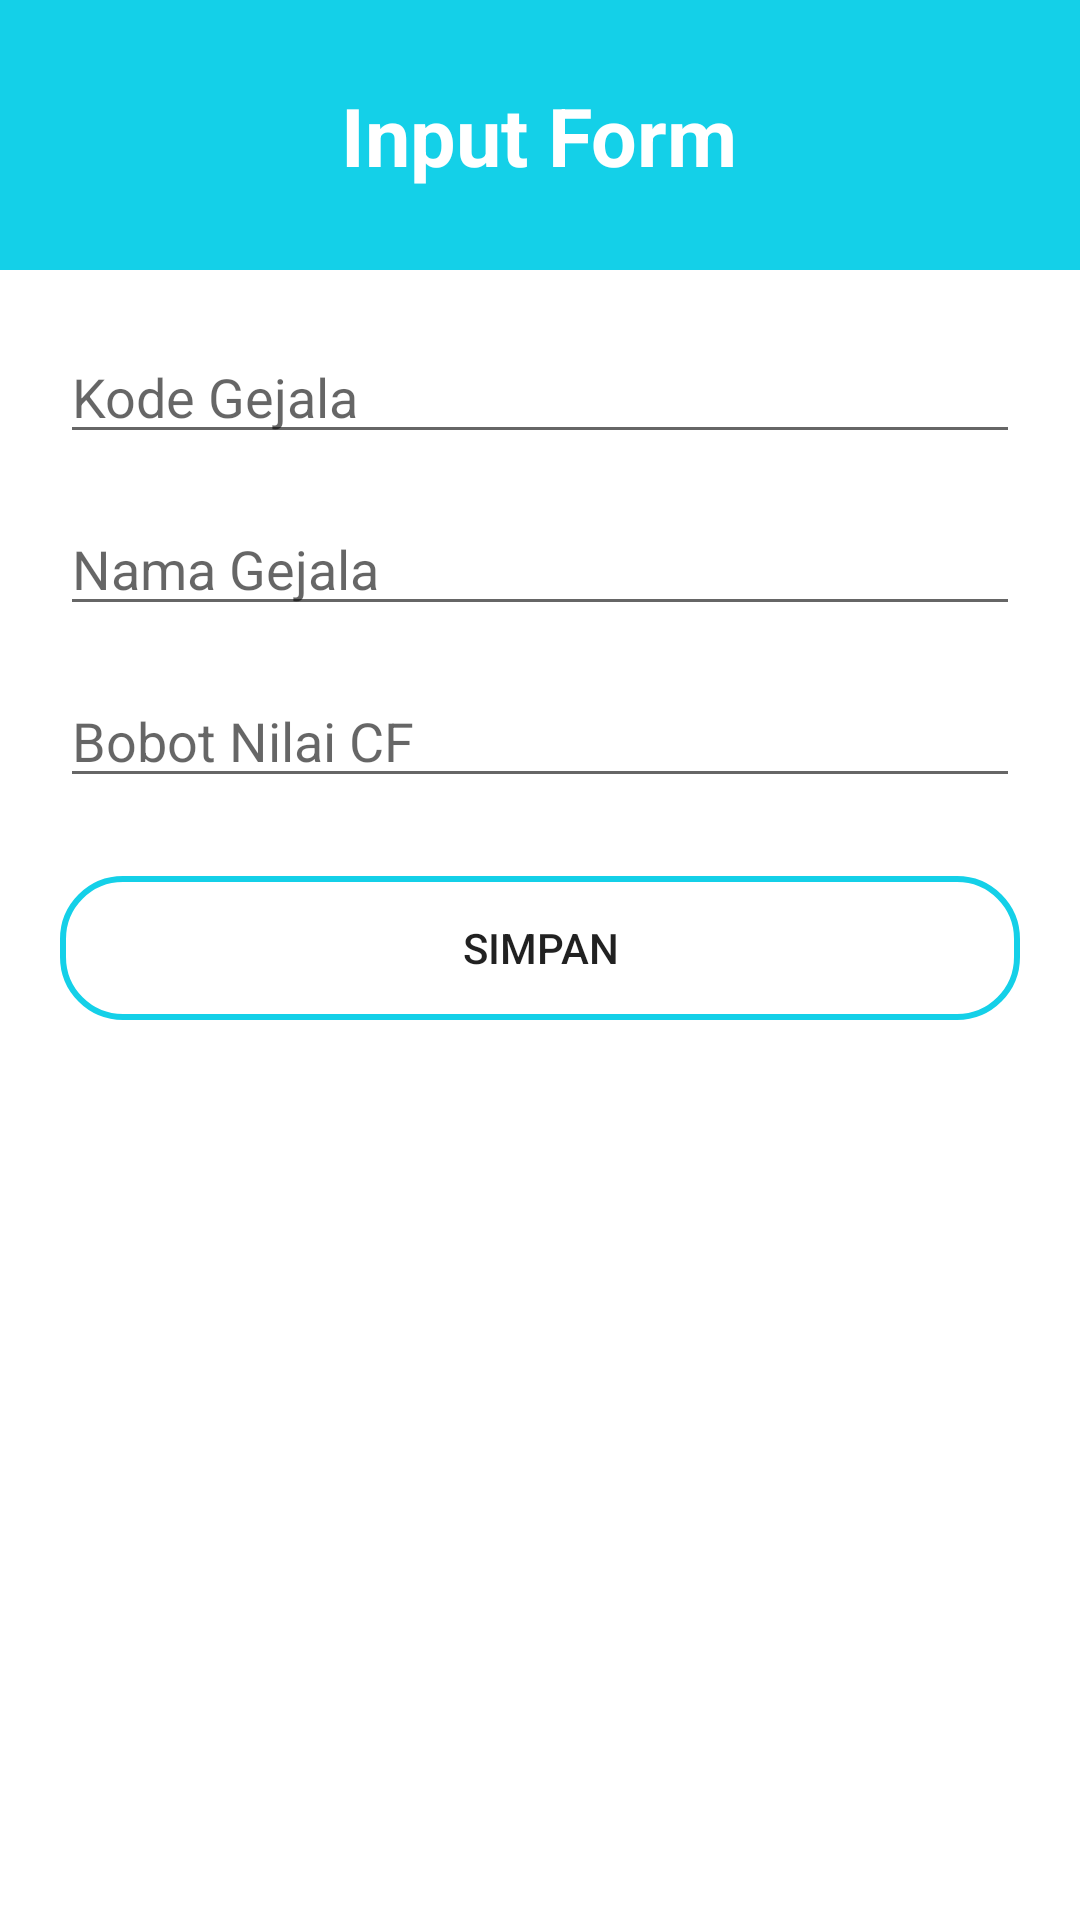

This screen was rendered from an Android layout file. Write that file and the resources it references.
<!-- AndroidManifest.xml: fallback theme Theme.MaterialComponents.DayNight.NoActionBar -->
<!-- res/layout/input_form.xml -->
<?xml version="1.0" encoding="utf-8"?>
<LinearLayout xmlns:android="http://schemas.android.com/apk/res/android"
    xmlns:tools="http://schemas.android.com/tools"
    android:orientation="vertical"
    android:layout_width="match_parent"
    android:layout_height="match_parent">

    <LinearLayout
        android:id="@id/Linearlayout_inputform"
        android:layout_width="match_parent"
        android:layout_height="@dimen/layout_heightLinearLayout"
        android:background="@color/colorAccent"
        tools:ignore="UselessParent"
        android:gravity="center">

        <TextView
            android:layout_width="wrap_content"
            android:layout_height="wrap_content"
            android:text="@string/Input_Form"
            android:textStyle="bold"
            android:gravity="center"
            android:textSize="@dimen/textSizeInputForm"
            android:textColor="@color/colorPrimarySplashScreen"
            />
    </LinearLayout>

    <LinearLayout
        android:id="@+id/Linearlayout_inputform"
        android:layout_width="match_parent"
        android:layout_height="wrap_content"
        android:orientation="vertical"
        android:padding="@dimen/paddingLinearLayout">

        <EditText
            android:id="@+id/et_kode_gejala"
            android:layout_width="match_parent"
            android:layout_height="wrap_content"
            android:hint="@string/EditText_Kode_Gejala"
            android:inputType="textCapSentences"
            tools:ignore="Autofill" />

        <EditText
            android:id="@+id/et_nama_gejala"
            android:layout_width="match_parent"
            android:layout_height="wrap_content"
            android:layout_marginTop="@dimen/layout_marginTop_EditText"
            android:hint="@string/EditText_Nama_Gejala"
            android:inputType="textCapSentences"
            tools:ignore="Autofill" />

        <EditText
            android:id="@+id/et_bobot_nilai_cf_gejala"
            android:layout_width="match_parent"
            android:layout_height="wrap_content"
            android:layout_marginTop="@dimen/layout_marginTop_EditText"
            android:hint="@string/EditText_Bobot_Nilai_CF_Gejala"
            android:inputType="numberDecimal"
            tools:ignore="Autofill" />

        <ProgressBar
            android:layout_width="@dimen/ProgressBar_layout_width"
            android:layout_height="@dimen/ProgressBar_layout_height"
            android:id="@+id/progressBar"
            android:layout_gravity="center"
            android:backgroundTint="@color/colorAccent"
            android:indeterminateTint="@color/colorAccent"
            tools:targetApi="lollipop"
            android:visibility="gone"/>
        <Button
            android:id="@+id/btn_simpan"
            android:layout_width="match_parent"
            android:layout_height="wrap_content"
            android:layout_marginTop="@dimen/layout_marginTop_button_simpan"
            android:background="@drawable/custom_button"
            android:text="@string/Button_simpan"/>
    </LinearLayout>

</LinearLayout>
<!-- resources referenced by this layout -->
<resources>
  <color name="colorAccent">#14D0E8</color>
  <color name="colorPrimarySplashScreen">#ffffff</color>
  <dimen name="ProgressBar_layout_height">34dp</dimen>
  <dimen name="ProgressBar_layout_width">34dp</dimen>
  <dimen name="layout_heightLinearLayout">90dp</dimen>
  <dimen name="layout_marginTop_EditText">16dp</dimen>
  <dimen name="layout_marginTop_button_simpan">26dp</dimen>
  <dimen name="paddingLinearLayout">20dp</dimen>
  <dimen name="textSizeInputForm">27sp</dimen>
  <!-- drawable custom_button (drawable) -->
  <?xml version="1.0" encoding="utf-8"?>
  <shape xmlns:android="http://schemas.android.com/apk/res/android">
      <stroke
          android:width="@dimen/shape_width" android:color="@color/colorAccent"/>
      <corners android:radius="@dimen/corners_radius_btn"/>
  </shape>
  <string name="Button_simpan">Simpan</string>
  <string name="EditText_Bobot_Nilai_CF_Gejala">Bobot Nilai CF</string>
  <string name="EditText_Kode_Gejala">Kode Gejala</string>
  <string name="EditText_Nama_Gejala">Nama Gejala</string>
  <string name="Input_Form">Input Form</string>
  <dimen name="shape_width">2dp</dimen>
  <dimen name="corners_radius_btn">20dp</dimen>
</resources>
